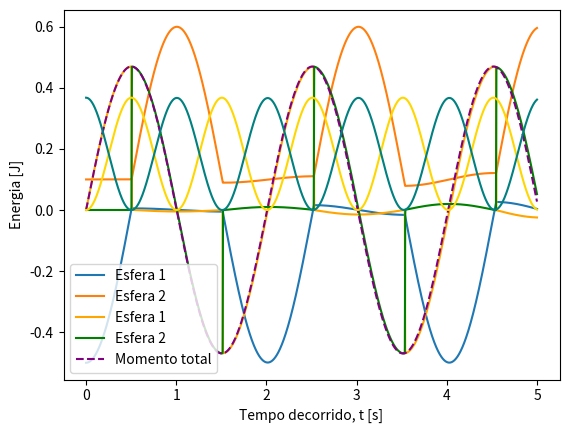

Source code (Python):
import numpy as np
import matplotlib.pyplot as plt

#simular o movimeto de duas esferas sujeitas às seguintes forças (método de euler)
def acc_toque(dx,d):
    # calcular a aceleração de uma esfera devido ao contacto com a esfera à sua direita
    k = 1e7
    q = 2.0
    if dx<d:
        a = (-k*abs(dx-d)**q)/m
    else:
        a = 0.0
    return a

def acc_i(i,x):
    #calcular a aceleração de esfera i, cuja posicao de equilibrio é d*i
    a = 0

    if i>0: # a primeira esfera não tem vizinho à sua esquerda
        a -= acc_toque(x[i] - x[i-1],d)
    if i < (N-1): # a última esfera não tem vizinho à sua direita
        a += acc_toque(x[i+1] - x[i], d)

    # aceleração de gravidade, afeta todas as esferas
    a -= g*(x[i]-d*i)/l
    return a


t0 = 0.0 
tf = 5.0 
dt = 0.001 

t = np.arange(t0, tf, dt)  #variáveis tempo
Nt = np.size(t)

N = 2 
d = 0.1 
l = 10 * d
m = 0.3 
g = 9.8   
k = 1e7 #constante de forca elastica [N/m^2]
x0 = np.arange(0, N, 1) * d #posições 

#inicializar das granzedas físicas
x_arr = np.zeros((N, Nt)) 
v_arr = np.zeros((N, Nt)) 
a_arr = np.zeros((N, Nt)) 

#condicoes iniciais
x_arr[:, 0] = x0 #posições iniciais de equilibrio da esfera 
x_arr[0, 0] = - 5 * d #altera a posição da primeira esfera - inicia o movimento do sistema
v_arr[:, 0] = np.zeros(N) #velocidade inicial as esferas 

#método de euler 
for j in range(Nt - 1): #loop no tempo
    for i in range(N): #loop nas esferas
        a_arr[i, j] = acc_i(i, x_arr[:, j])  #acelaração da esfersa i no tempo j 
    
    v_arr[:, j + 1] = v_arr[:, j] + a_arr[:, j] * dt  #atualiza a velocidade das mesmas com a aceleração
    x_arr[:, j + 1] = x_arr[:, j] + v_arr[:, j + 1] * dt  #atualiza a posição com a velocidade


for i in range(N):  #percorrer ambas as esferas 
    plt.plot(t, x_arr[i, :], label=f'Esfera {i+1}')  #escolhe uma esfera e plota a sua posição

plt.xlabel("Tempo decorrido, t [s]")
plt.ylabel("Posição, x [m]")
plt.legend()
plt.show()


#calculo do momento total em cada instante
p_arr = m * v_arr  #matriz que representa o movimento linear de cada esfera em cada instante 
p_tot = p_arr[0, :] + p_arr[1, :]  #soma dos momentos individuais das esferas para saber o momento total do sistema 

plt.plot(t, p_arr[0, :], color='orange', label='Esfera 1')
plt.plot(t, p_arr[1, :], color='green', label='Esfera 2')
plt.plot(t, p_tot, color='purple', linestyle='--', label='Momento total')
plt.xlabel("Tempo decorrido, t [s]")
plt.ylabel("Momento linear, p [kg·m/s]")
plt.legend()
plt.show()


#calculo da energia cinética e potencial em cada instante 
E_c = p_tot**2 / (2 * m)  #(movimento linear total)**2 / (2*massa)
E_p = m * g * (x_arr[0, :] - x0[0])**2 / (2 * l)
E_p += m * g * (x_arr[1, :] - x0[1])**2 / (2 * l)

plt.plot(t, E_c, color='gold', label='Energia cinética')
plt.plot(t, E_p, color='teal', label='Energia potencial')
plt.xlabel("Tempo decorrido, t [s]")
plt.ylabel("Energia [J]")
plt.show()

